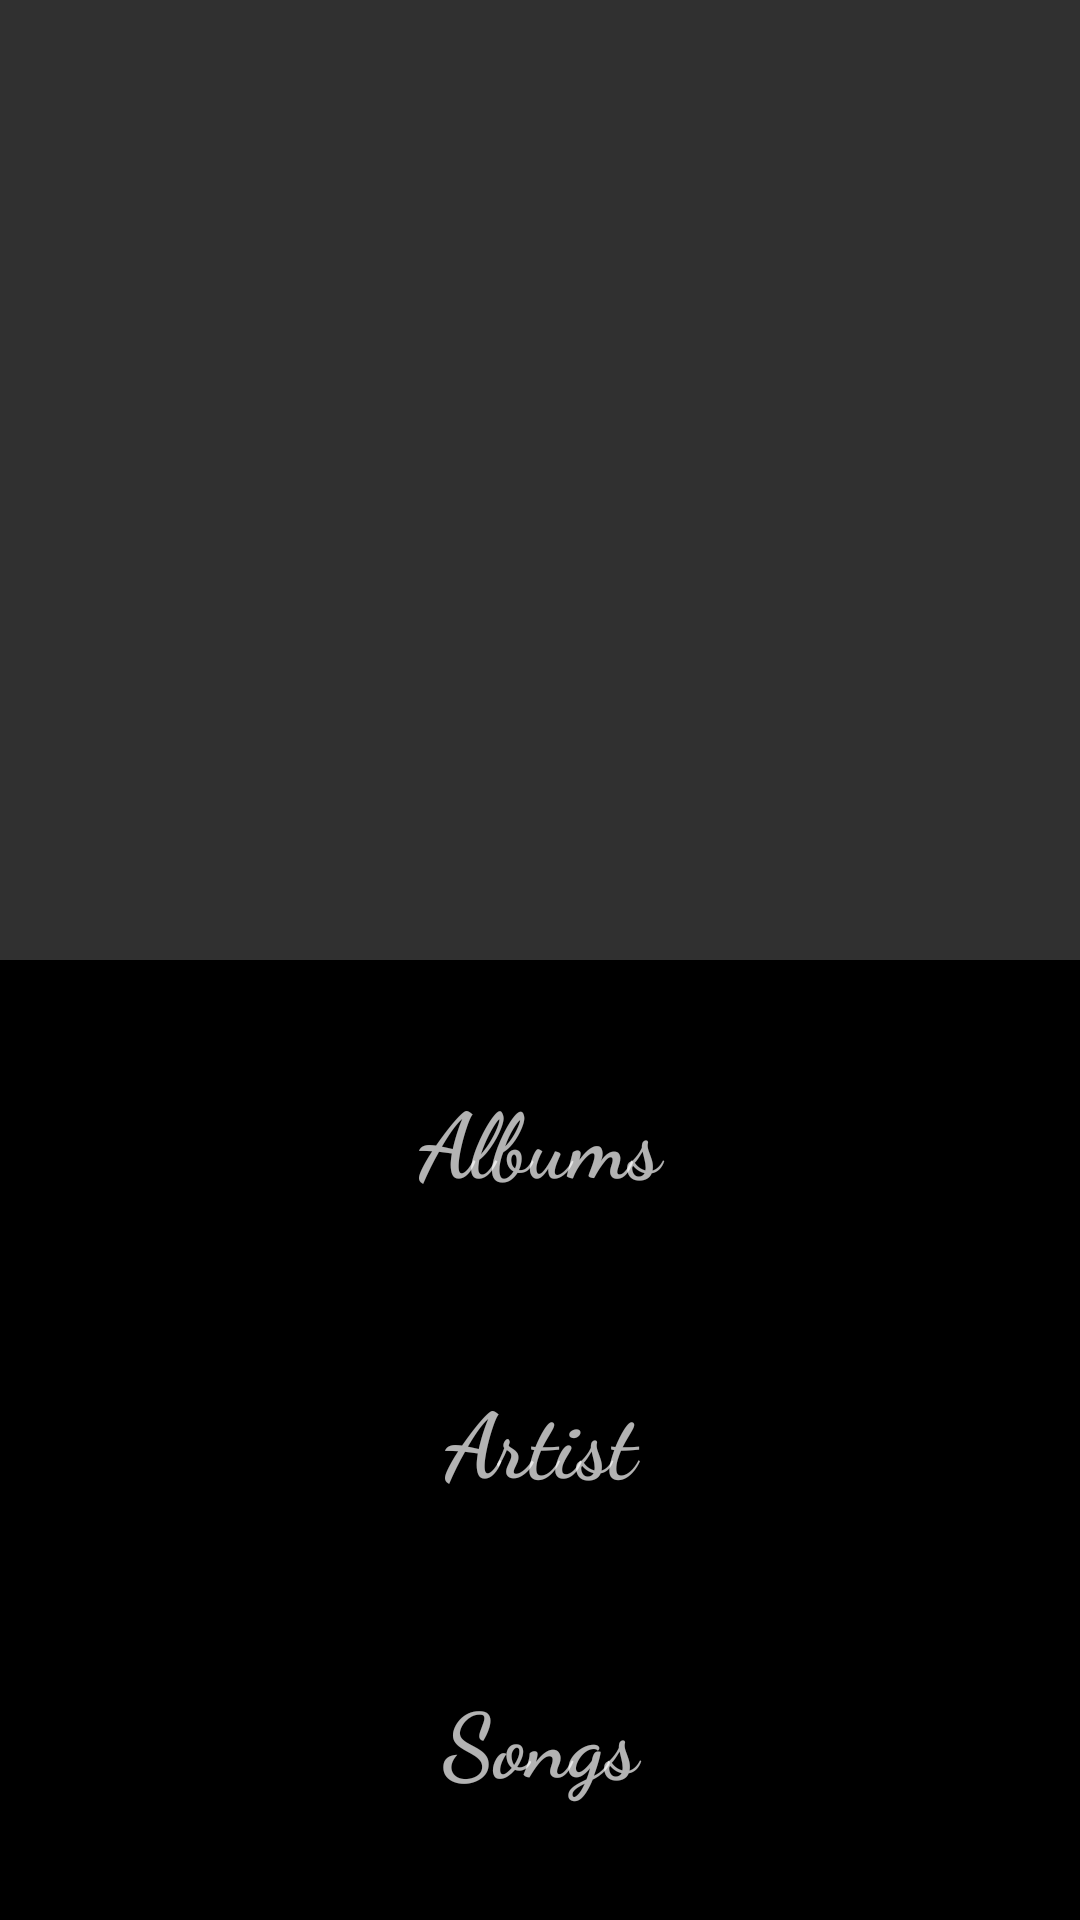

Reconstruct the res/layout file that produces this screen, plus the resources it refers to.
<!-- AndroidManifest.xml: application theme AppTheme -->
<!-- res/layout/activity_main.xml -->
<?xml version="1.0" encoding="utf-8"?>
<LinearLayout xmlns:android="http://schemas.android.com/apk/res/android"
    xmlns:tools="http://schemas.android.com/tools"
    android:orientation="vertical"
    android:layout_width="match_parent"
    android:layout_height="match_parent"
    tools:context="com.example.musicapp.MainActivity">

    <ImageView
        android:layout_width="match_parent"
        android:layout_weight="1"
        android:id="@+id/main_Image_View"
        android:background="@mipmap/bwmuisc"
        android:layout_height="0dp" />

    <LinearLayout
        android:layout_weight="1"
        android:orientation="vertical"
        android:layout_width="match_parent"
        android:padding="10dp"
        android:background="@color/colorPrimaryDark"
        android:layout_height="0dp">

        <TextView
            android:layout_width="match_parent"
            android:layout_height="wrap_content"
            android:layout_weight="1"
            android:id="@+id/main_Album_view"
            android:gravity="center"
            style="@style/MyStyle"
            android:text="@string/albums"/>

        <TextView
            android:id="@+id/main_Artist_View"
            android:layout_width="match_parent"
            android:layout_height="wrap_content"
            android:layout_weight="1"
            style="@style/MyStyle"
            android:gravity="center"
            android:text="@string/artist"/>

        <TextView
            android:id="@+id/main_Songs_View"
            android:layout_width="match_parent"
            android:layout_height="wrap_content"
            style="@style/MyStyle"
            android:layout_weight="1"
            android:gravity="center"
            android:text="@string/songs"/>

    </LinearLayout>

</LinearLayout>
<!-- resources referenced by this layout -->
<resources>
  <color name="colorPrimaryDark">#000000</color>
  <string name="albums">Albums</string>
  <string name="artist">Artist</string>
  <string name="songs">Songs</string>
  <style name="MyStyle">
          <item name="android:textStyle">bold</item>
          <item name="android:fontFamily">cursive</item>
          <item name="android:textSize">30sp</item>
      </style>
  <style name="AppTheme" parent="Theme.AppCompat.NoActionBar">
          
          <item name="colorPrimary">@color/colorPrimary</item>
          <item name="colorPrimaryDark">@color/colorPrimaryDark</item>
          <item name="colorAccent">@color/colorAccent</item>
      </style>
  <color name="colorPrimary">#3F51B5</color>
  <color name="colorAccent">#80d6ff</color>
</resources>
